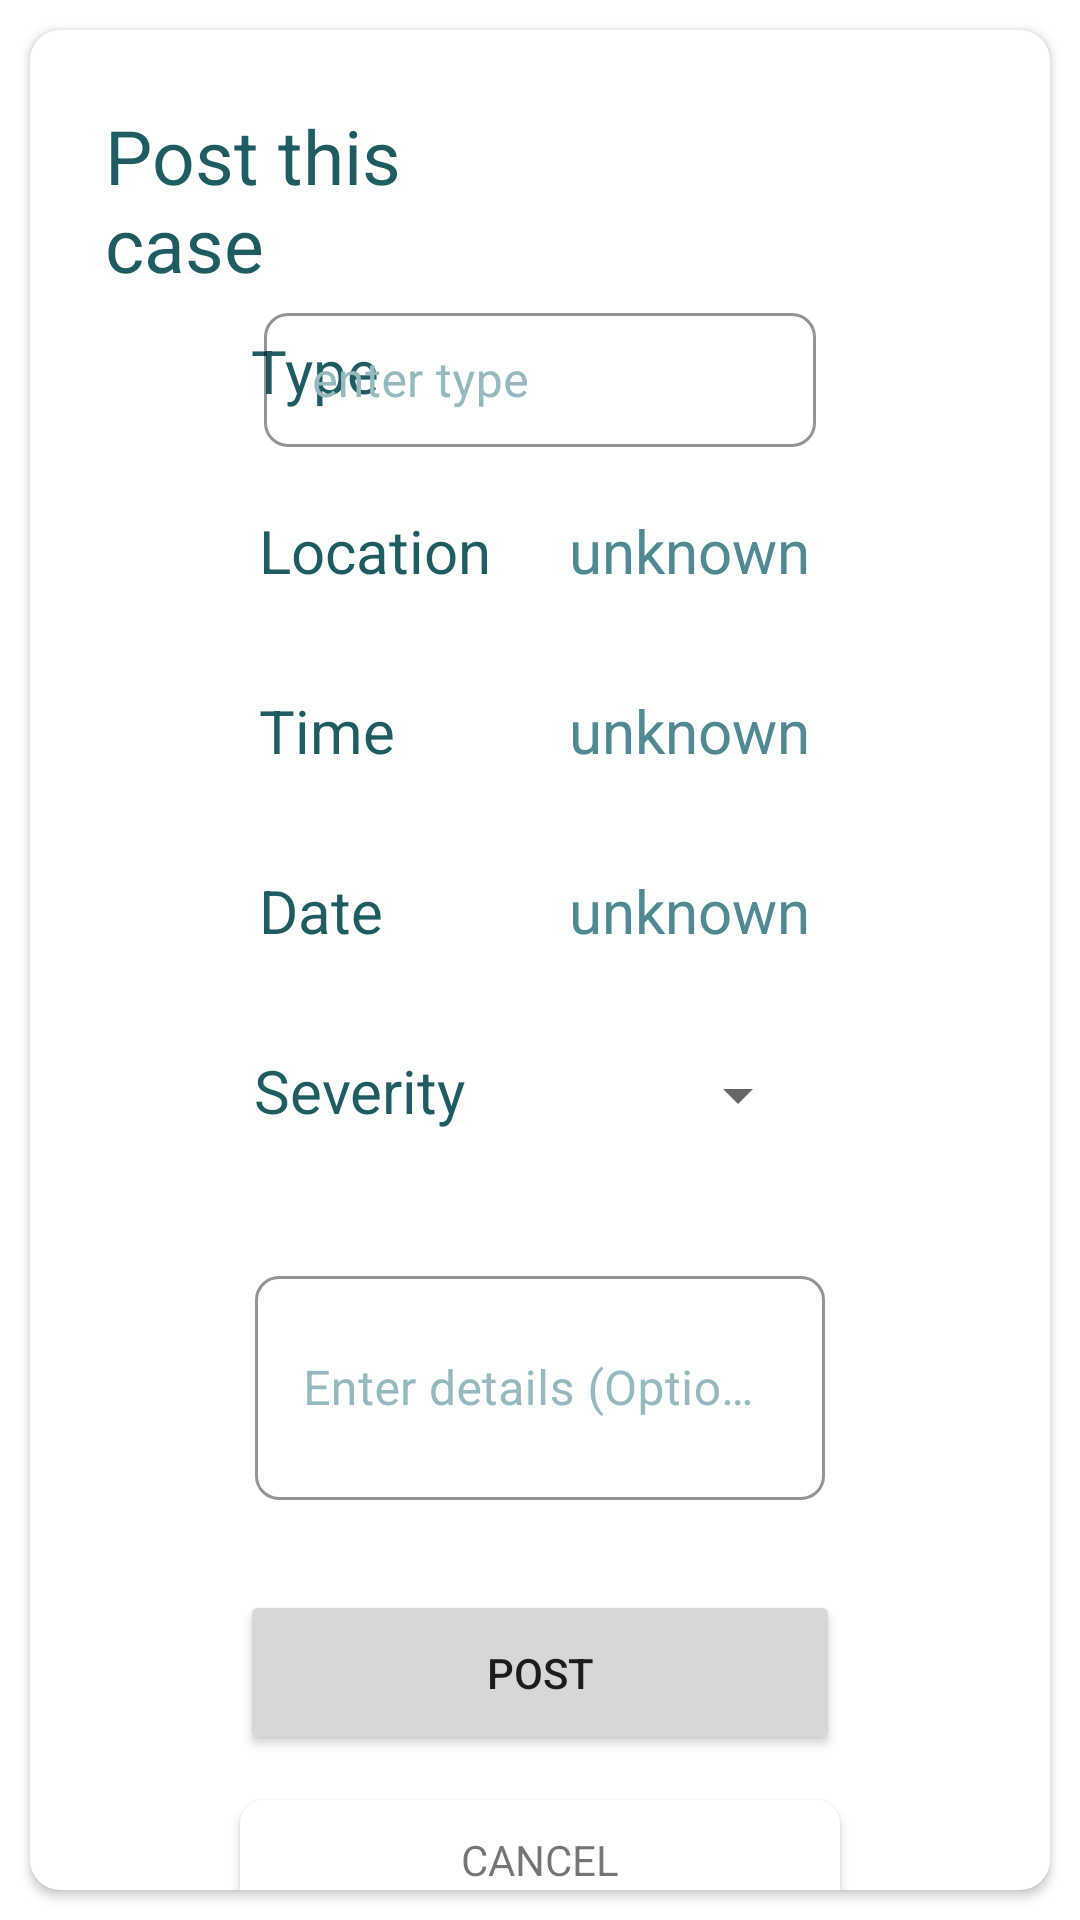

Android layout source for this screen:
<!-- AndroidManifest.xml: application theme AppTheme -->
<!-- res/layout/activity_add_case_second_part.xml -->
<?xml version="1.0" encoding="utf-8"?>
<androidx.constraintlayout.widget.ConstraintLayout xmlns:android="http://schemas.android.com/apk/res/android"
    xmlns:app="http://schemas.android.com/apk/res-auto"
    xmlns:tools="http://schemas.android.com/tools"
    android:id="@+id/color"
    android:layout_width="match_parent"
    android:layout_height="match_parent"
    android:elevation="8dp"
    android:visibility="visible"
    tools:context=".home.AddCase_secondPart">

    <LinearLayout
        android:layout_width="match_parent"
        android:layout_height="match_parent"
        android:orientation="vertical"
        tools:layout_editor_absoluteX="0dp"
        tools:layout_editor_absoluteY="16dp">

        <androidx.cardview.widget.CardView
            android:layout_width="match_parent"
            android:layout_height="match_parent"
            android:layout_marginStart="10dp"
            android:layout_marginTop="10dp"
            android:layout_marginEnd="10dp"
            android:layout_marginBottom="10dp"
            app:cardCornerRadius="10dp">

            <com.google.android.material.textfield.TextInputLayout
                android:id="@+id/details"
                style="@style/Widget.MaterialComponents.TextInputLayout.OutlinedBox.Dense"
                android:layout_width="190dp"
                android:layout_height="80dp"
                android:layout_gravity="center_horizontal"
                android:layout_marginTop="410dp"
                android:textColorHint="@color/lightprimary"
                android:visibility="visible"
                app:boxCornerRadiusBottomEnd="8dp"
                app:boxCornerRadiusBottomStart="8dp"
                app:boxCornerRadiusTopEnd="8dp"
                app:boxCornerRadiusTopStart="8dp"
                app:boxStrokeColor="@color/colorAccent"
                app:counterTextColor="@color/colorPrimary">

                <com.google.android.material.textfield.TextInputEditText
                    android:layout_width="match_parent"
                    android:layout_height="match_parent"

                    android:hint="@string/details_hint" />
            </com.google.android.material.textfield.TextInputLayout>

            <TextView
                android:id="@+id/postCaseTitle"
                android:layout_width="match_parent"
                android:layout_height="wrap_content"
                android:layout_marginStart="25dp"
                android:layout_marginTop="25dp"
                android:layout_marginEnd="180dp"
                android:foregroundGravity="center_horizontal"
                android:text="@string/post_case_title"
                android:textColor="@color/colorPrimaryDark"
                android:textSize="25sp" />

            <TextView
                android:id="@+id/typeofCase"
                android:layout_width="wrap_content"
                android:layout_height="wrap_content"
                android:layout_gravity="center_horizontal"
                android:layout_marginTop="100dp"
                android:layout_marginEnd="75dp"
                android:foregroundGravity="center_horizontal"
                android:text="@string/case_type"
                android:textColor="@color/colorPrimaryDark"
                android:textSize="20sp" />

            <TextView
                android:id="@+id/typeofCase2"
                android:layout_width="wrap_content"
                android:layout_height="wrap_content"
                android:layout_gravity="center_horizontal"
                android:layout_marginTop="160dp"
                android:layout_marginEnd="55dp"
                android:foregroundGravity="center_horizontal"
                android:text="@string/case_location"
                android:textColor="@color/colorPrimaryDark"
                android:textSize="20sp" />

            <TextView
                android:id="@+id/typeofCase4"
                android:layout_width="wrap_content"
                android:layout_height="wrap_content"
                android:layout_gravity="center_horizontal"
                android:layout_marginTop="220dp"
                android:layout_marginEnd="71dp"
                android:foregroundGravity="center_horizontal"
                android:text="@string/case_time"
                android:textColor="@color/colorPrimaryDark"
                android:textSize="20sp" />

            <TextView
                android:id="@+id/typeofCase6"
                android:layout_width="wrap_content"
                android:layout_height="wrap_content"
                android:layout_gravity="center_horizontal"
                android:layout_marginTop="280dp"
                android:layout_marginEnd="73dp"
                android:foregroundGravity="center_horizontal"
                android:text="@string/case_date"
                android:textColor="@color/colorPrimaryDark"
                android:textSize="20sp" />

            <TextView
                android:id="@+id/typeofCase8"
                android:layout_width="wrap_content"
                android:layout_height="wrap_content"
                android:layout_gravity="center_horizontal"
                android:layout_marginTop="340dp"
                android:layout_marginEnd="60dp"
                android:foregroundGravity="center_horizontal"
                android:text="@string/case_severity"
                android:textColor="@color/colorPrimaryDark"
                android:textSize="20sp" />

            <TextView
                android:id="@+id/location"
                android:layout_width="wrap_content"
                android:layout_height="wrap_content"
                android:layout_gravity="center_horizontal"
                android:layout_marginStart="50dp"
                android:layout_marginTop="160dp"
                android:foregroundGravity="center_horizontal"
                android:text="@string/unknown"
                android:textColor="@color/colorPrimary"
                android:textSize="20sp" />

            <TextView
                android:id="@+id/time"
                android:layout_width="wrap_content"
                android:layout_height="wrap_content"
                android:layout_gravity="center_horizontal"
                android:layout_marginStart="50dp"
                android:layout_marginTop="220dp"
                android:foregroundGravity="center_horizontal"
                android:text="@string/unknown"
                android:textColor="@color/colorPrimary"
                android:textSize="20sp" />

            <TextView
                android:id="@+id/date"
                android:layout_width="wrap_content"
                android:layout_height="wrap_content"
                android:layout_gravity="center_horizontal"
                android:layout_marginStart="50dp"
                android:layout_marginTop="280dp"
                android:foregroundGravity="center_horizontal"
                android:text="@string/unknown"
                android:textColor="@color/colorPrimary"
                android:textSize="20sp" />

            <ImageView
                android:id="@+id/imageView"
                android:layout_width="25dp"
                android:layout_height="25dp"
                android:layout_gravity="center_horizontal"
                android:layout_marginStart="60dp"
                android:layout_marginTop="100dp"
                tools:srcCompat="@drawable/ic_baseline_warning_24" />


            <Button
                android:id="@+id/post_button"
                android:layout_width="200dp"
                android:layout_height="55dp"
                android:layout_gravity="center_horizontal"
                android:layout_marginTop="520dp"
                android:elevation="20dp"
                android:onClick="PostTheCase"
                android:text="@string/post_button"
                app:cornerRadius="8dp" />

            <androidx.cardview.widget.CardView
                android:layout_width="200dp"
                android:layout_height="40dp"
                android:layout_gravity="center_horizontal"
                android:layout_marginTop="590dp"
                android:elevation="10dp"
                android:onClick="Cancel"
                app:cardCornerRadius="8dp">

                <TextView
                    android:id="@+id/textView13"
                    android:layout_width="wrap_content"
                    android:layout_height="wrap_content"
                    android:layout_gravity="center"
                    android:text="@string/cancel_button"
                    android:textSize="14sp" />
            </androidx.cardview.widget.CardView>

            <RelativeLayout
                android:layout_width="100dp"
                android:layout_height="wrap_content"
                android:layout_gravity="center_horizontal"
                android:layout_marginStart="40dp"
                android:layout_marginTop="335dp">

                <Spinner
                    android:id="@+id/checkSevespinner"
                    android:layout_width="match_parent"
                    android:layout_height="40dp"
                    android:spinnerMode="dropdown" />

                <ImageView
                    android:layout_width="match_parent"
                    android:layout_height="40dp"
                    android:src="@drawable/dropdown_background" />
            </RelativeLayout>

            <com.google.android.material.textfield.TextInputLayout
                android:id="@+id/type_input"
                style="@style/Widget.MaterialComponents.TextInputLayout.OutlinedBox.Dense"
                android:layout_width="184dp"
                android:layout_height="50dp"
                android:layout_gravity="center_horizontal"
                android:layout_marginTop="89dp"
                android:textColorHint="@color/lightprimary"
                android:visibility="visible"
                app:boxCornerRadiusBottomEnd="8dp"
                app:boxCornerRadiusBottomStart="8dp"
                app:boxCornerRadiusTopEnd="8dp"
                app:boxCornerRadiusTopStart="8dp"
                app:boxStrokeColor="@color/colorAccent"
                app:counterTextColor="@color/colorPrimary">

                <com.google.android.material.textfield.TextInputEditText
                    android:layout_width="match_parent"
                    android:layout_height="match_parent"

                    android:hint="@string/enter_case_type" />
            </com.google.android.material.textfield.TextInputLayout>


        </androidx.cardview.widget.CardView>
    </LinearLayout>
</androidx.constraintlayout.widget.ConstraintLayout>
<!-- resources referenced by this layout -->
<resources>
  <color name="colorAccent" tools:override="true">#09BC8A</color>
  <color name="colorPrimary">#508991</color>
  <color name="colorPrimaryDark">#1E5C62</color>
  <color name="lightprimary">#95B9BE</color>
  <!-- drawable ic_baseline_warning_24 (drawable) -->
  <vector android:height="24dp" android:tint="#09BC8A"
      android:viewportHeight="24" android:viewportWidth="24"
      android:width="24dp" xmlns:android="http://schemas.android.com/apk/res/android">
      <path android:fillColor="@android:color/white" android:pathData="M1,21h22L12,2 1,21zM13,18h-2v-2h2v2zM13,14h-2v-4h2v4z"/>
  </vector>
  <string name="cancel_button">CANCEL</string>
  <string name="case_date">Date</string>
  <string name="case_location">Location</string>
  <string name="case_severity">Severity</string>
  <string name="case_time">Time</string>
  <string name="case_type"> Type</string>
  <string name="details_hint">Enter details (Optional)</string>
  <string name="enter_case_type">enter type</string>
  <string name="post_button">POST</string>
  <string name="post_case_title">Post this case</string>
  <string name="unknown">unknown</string>
  <style name="AppTheme" parent="Theme.MaterialComponents.Light.NoActionBar">
      
          
          <item name="colorPrimary">@color/colorPrimary</item>
          <item name="colorPrimaryDark">@color/colorPrimaryDark</item>
          <item name="colorAccent">@color/colorAccent</item>
  
  </style>
</resources>
